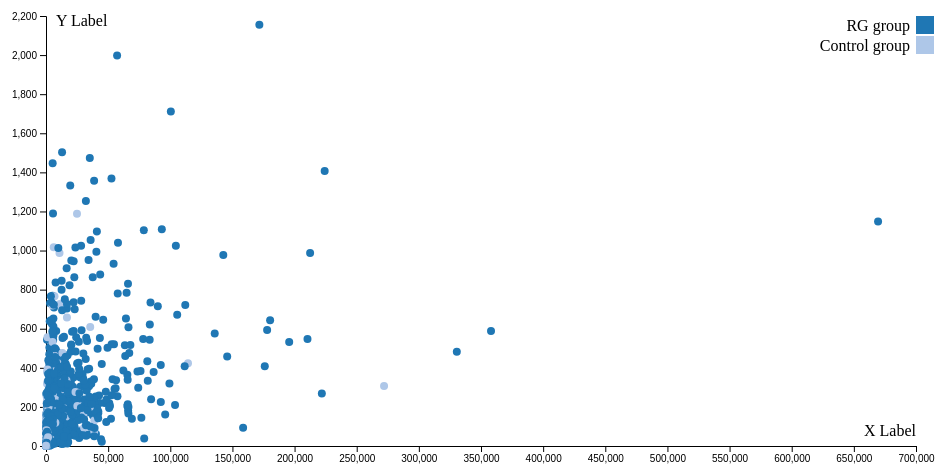
D3 v4 page, settled after 360 driven frames (6 s of simulated time); the page loaded 1 data file(s).



      /*
        Scatterplot functionality and filtering based on: https://bl.ocks.org/Jverma/076377dd0125b1a508621441752735fc
      */

        "use strict";
        function draw(data){
            console.log(data)

            var margin = {top: 30, right: 50, bottom: 40, left:40};
            var width = 960 - margin.left - margin.right;
            var height = 500 - margin.top - margin.bottom;

            var svg = d3.select('body')
                .append('svg')
                .attr('width', width + margin.left + margin.right)
                .attr('height', height + margin.top + margin.bottom)
                .append('g')
                .attr('transform', 'translate(' + margin.left + ',' + margin.top + ')');


            // The API for scales have changed in v4. There is a separate module d3-scale which can be used instead. The main change here is instead of d3.scale.linear, we have d3.scaleLinear.
            var xScale = d3.scaleLinear()
                .range([0, width]);

            var yScale = d3.scaleLinear()
                .range([height, 0]);

            // square root scale.
            var radius = d3.scaleSqrt()
                .range([2,5]);

            // the axes are much cleaner and easier now. No need to rotate and orient the axis, just call axisBottom, axisLeft etc.
            var xAxis = d3.axisBottom()
                .scale(xScale);

            var yAxis = d3.axisLeft()
                .scale(yScale);

            // again scaleOrdinal
            var color = d3.scaleOrdinal(d3.schemeCategory20);


            xScale.domain(d3.extent(data, function(d){
                return d.sum_stakes_fixedodds;
            })).nice();

            yScale.domain(d3.extent(data, function(d){
                return d.bettingdays_fixedodds;
            })).nice();

            radius.domain(4).nice();

            // adding axes is also simpler now, just translate x-axis to (0,height) and it's alread defined to be a bottom axis.
            svg.append('g')
                .attr('transform', 'translate(0,' + height + ')')
                .attr('class', 'x axis')
                .call(xAxis);

            // y-axis is translated to (0,0)
            svg.append('g')
                .attr('transform', 'translate(0,0)')
                .attr('class', 'y axis')
                .call(yAxis);


            var bubble = svg.selectAll('.bubble')
                .data(data)
                .enter().append('circle')
                .attr('class', 'bubble')
                .attr('cx', function(d){return xScale(d.sum_stakes_fixedodds);})
                .attr('cy', function(d){ return yScale(d.bettingdays_fixedodds); })
                .attr('r', 4)
                .style('fill', function(d){ return color(d.RG_case); });

            bubble.append('title')
                .attr('x', function(d){ return radius(d.sum_stakes_fixedodds); })
                .text(function(d){
                    return d.RG_case;
                });

            // adding label. For x-axis, it's at (10, 10), and for y-axis at (width, height-10).
            svg.append('text')
                .attr('x', 10)
                .attr('y', 10)
                .attr('class', 'label')
                .text('Y Label');


            svg.append('text')
                .attr('x', width)
                .attr('y', height - 10)
                .attr('text-anchor', 'end')
                .attr('class', 'label')
                .text('X Label');

            // I feel I understand legends much better now.
            // define a group element for each color i, and translate it to (0, i * 20).
            var legend = svg.selectAll('legend')
                .data(color.domain())
                .enter().append('g')
                .attr('class', 'legend')
                .attr('transform', function(d,i){ return 'translate(0,' + i * 20 + ')'; });

            // give x value equal to the legend elements.
            // no need to define a function for fill, this is automatically fill by color.
            legend.append('rect')
                .attr('x', width)
                .attr('width', 18)
                .attr('height', 18)
                .style('fill', color);

            // add text to the legend elements.
            // rects are defined at x value equal to width, we define text at width - 6, this will print name of the legends before the rects.
            legend.append('text')
                .attr('x', width - 6)
                .attr('y', 9)
                .attr('dy', '.35em')
                .style('text-anchor', 'end')
                .text(function(d){ return d; });


            // d3 has a filter fnction similar to filter function in JS. Here it is used to filter d3 components.
            legend.on('click', function(type){
                d3.selectAll('.bubble')
                    .style('opacity', 0.15)
                    .filter(function(d){
                        return d.RG_case == type;
                    })
                    .style('opacity', 1);
            })


    }
    

    d3.tsv("data/Dataset_large_with_labels.tsv", function(d) {
          // transform data
          d['bets_per_day_fixedodds'] = +d['bets_per_day_fixedodds'];
          d['euros_per_bet_fixedodds'] = +d['euros_per_bet_fixedodds'];
          d['sum_stakes_fixedodds'] = +d['sum_stakes_fixedodds'];
          d['bettingdays_fixedodds'] = +d['bettingdays_fixedodds'];

          return d;
    }, draw);


  

### data: data/Dataset_large_with_labels.tsv
UserID	RG_case	Missing_Daily_Transactions	First_Deposit_Date	Registration_date	CountryName	LanguageName	Gender	YearofBirth	age_at_registration	sum_stakes_fixedodds	sum_bets_fixedodds	bettingdays_fixedodds	duration_fixedodds	frequency_fixedodds	bets_per_day_fixedodds	euros_per_bet_fixedodds	net_loss_fixedodds	percent_lost_fixedodds	sum_stakes_liveaction	sum_bets_liveaction	bettingdays_liveaction	duration_liveaction	frequency_liveaction
31965	RG group	0	5/8/2000	9/17/1999	Germany.COM	German	M	1971	27	7818	837	391	3759	0.104	2.141	9.341	1459	0.1866	94366	10359	952	2917	0.3264
32639	Control group	0	11/21/2002	10/3/1999	Austria	German	M	1969	29	519.8	29	12	162	0.07407	2.417	17.92	93.03	0.179	5.35	1	1	1	1
36822	Control group	0	5/8/2000	3/20/2000	Austria	German	M	1970	29	73.87	32	7	2242	0.003122	4.571	2.308	21.67	0.2933	24	6	2	7	0.2857
36916	RG group	0	6/13/2000	3/21/2000	Austria	German	M	1969	31	4373	380	85	1617	0.05257	4.471	11.51	551.2	0.126	79	3	2	161	0.01242
38386	RG group	0	6/9/2000	4/21/2000	Austria	German	M	1974	25	251.2	143	36	1162	0.03098	3.972	1.757	73.25	0.2916					
74438	Control group	0	6/9/2000	6/9/2000	Austria	German	M	1975	25	12958	717	220	3330	0.06607	3.259	18.07	-612.4	-0.04726	1118	24	15	1625	0.009231
80281	Control group	0	6/13/2000	6/13/2000	Austria	German	M	1970	29	452.2	72	37	724	0.0511	1.946	6.281	18.63	0.04119					
90746	Control group	0	6/16/2004	6/21/2000	Austria	German	M	1981	19	85.8	42	20	2199	0.009095	2.1	2.043	32.45	0.3782	10.5	12	6	2193	0.002736
91707	RG group	0	6/25/2000	6/24/2000	Austria	German	M	1966	34	2850	82	43	3665	0.01173	1.907	34.76	-42.81	-0.01502	101	5	2	20	0.1
92140	Control group	0	6/25/2000	6/25/2000	Austria	German	M	1973	27	13952	542	251	2474	0.1015	2.159	25.74	159.8	0.01145	115.6	18	9	1394	0.006456
96950	Control group	0	6/22/2004	6/28/2000	Austria	German	M	1981	18	365.8	243	82	2182	0.03758	2.963	1.505	107.4	0.2937	2453	688	81	2198	0.03685
99596	Control group	0	3/13/2001	6/29/2000	Austria	German	M	1973	26	415.5	160	52	2685	0.01937	3.077	2.597	322.9	0.777	2.46	1	1	1	1
100167	Control group	0	2/14/2002	6/29/2000	Austria	German	F	1976	24	197.6	16	10	3004	0.003329	1.6	12.35	48	0.2429	253.4	7	2	1254	0.001595
107124	RG group	0	7/9/2000	7/9/2000	Austria	German	M	1975	24	47121	627	220	3619	0.06079	2.85	75.15	7857	0.1667	58426	2417	311	2790	0.1115
107292	Control group	0	7/9/2000	7/9/2000	Austria	German	M	1975	24	7535	580	184	2798	0.06576	3.152	12.99	-414.2	-0.05497	192.7	7	6	1647	0.003643
109445	RG group	0	3/17/2005	7/15/2000	Austria	German	M	1975	25	4060	1032	464	2046	0.2268	2.224	3.935	-369	-0.09088	349054	22508	724	2064	0.3508
113041	Control group	1	7/29/2000		.	.	M																
113136	RG group	0	7/29/2000	7/29/2000	Austria	Spanish	M	1975	24	63449	3886	516	3751	0.1376	7.531	16.33	17059	0.2689	4839	71	28	2151	0.01302
114137	Control group	0	8/26/2005	8/3/2000	Austria	German	M	1960	40	50	3	1	1	1	3	16.67	50	1					
119406	RG group	0	1/21/2003	8/22/2000	Austria	German	M	1978	22	1552	377	117	2499	0.04682	3.222	4.117	23.64	0.01523	75.9	9	6	566	0.0106
121115	Control group	0	5/22/2005	8/22/2000	Austria	German	F	1981	18	470.7	54	29	463	0.06263	1.862	8.717	-11.14	-0.02367	48.37	4	3	368	0.008152
134759	Control group	0	10/2/2005	10/7/2000	Austria	German	M	1980	20	473.8	432	69	1239	0.05569	6.261	1.097	342.8	0.7234	466.6	96	37	1239	0.02986
157710	Control group	0	12/12/2002	11/12/2000	Austria	German	M	1981	18	161.5	47	14	2014	0.006951	3.357	3.436	56.44	0.3495	394.7	27	20	1823	0.01097
165200	Control group	0	11/27/2000	11/27/2000	Germany.COM	German	M	1977	23	27121	863	133	1457	0.09128	6.489	31.43	2289	0.08438	31021	503	59	78	0.7564
165335	RG group	0	11/27/2000	11/27/2000	Austria	German	M	1978	22	5677	279	183	3502	0.05226	1.525	20.35	817.4	0.144	746.2	42	32	2706	0.01183
166143	Control group	0	12/21/2001	11/28/2000	Germany.COM	German	M	1979	21	17	12	6	735	0.008163	2	1.417	0.4	0.02353	1	1	1	1	1
167997	Control group	0	1/25/2001	11/30/2000	Germany.COM	German	M	1964	36	778.3	198	85	3454	0.02461	2.329	3.931	99.93	0.1284					
178914	Control group	0	6/18/2004	12/28/2000	Austria	German	M	1977	23	506.3	116	32	1933	0.01655	3.625	4.365	-267.1	-0.5276	53.7	12	9	1656	0.005435
187808	RG group	0	2/9/2001	1/12/2001	Austria	German	M	1982	18	67903	1729	517	2939	0.1759	3.344	39.27	5404	0.07959	350614	4922	386	2512	0.1537
191415	RG group	0	1/25/2001	1/19/2001	Germany.COM	German	M	1969	31	171669	4717	2155	3575	0.6028	2.189	36.39	23507	0.1369	112869	4234	1083	2844	0.3808
203799	Control group	0	2/9/2001	2/9/2001	Austria	German	M	1964	37	119.9	3	3	244	0.0123	1	39.97	-43.6	-0.3636					
212099	Control group	0	2/22/2002	2/27/2001	Germany.COM	German	M	1966	35	362.8	145	93	3164	0.02939	1.559	2.502	94.54	0.2606	220.3	77	50	2406	0.02078
217121	RG group	0	6/29/2004	3/6/2001	Germany.COM	German	M	1973	27	64854	2873	784	2322	0.3376	3.665	22.57	8711	0.1343	158059	6834	717	2323	0.3087
221079	RG group	0	3/13/2001	3/13/2001	Spain	Spanish	M	1969	32	14126	160	82	3022	0.02713	1.951	88.29	1363	0.09652	20307	359	42	1180	0.03559
233644	Control group	0	6/26/2004	4/2/2001	Austria	English	F	1973	28	47.7	94	79	303	0.2607	1.19	0.5074	32.55	0.6824	1.5	3	3	53	0.0566
275466	RG group	0	11/11/2007	5/30/2001	Denmark	English	M	1974	26	332.7	32	10	646	0.01548	3.2	10.4	10.26	0.03085	1098	207	10	638	0.01567
306915	RG group	0	2/26/2004	7/11/2001	Austria	German	M	1975	26	7880	67	37	1914	0.01933	1.811	117.6	704.3	0.08937	32876	306	54	2136	0.02528
332091	RG group	0	7/24/2002	8/7/2001	Austria	German	M	1970	30	32357	528	287	3026	0.09484	1.84	61.28	6089	0.1882	182317	4893	663	1956	0.339
348381	RG group	0	10/6/2001	10/2/2001	Switzerland	German	M	1981	19	1476	1349	84	2723	0.03085	16.06	1.094	550.3	0.3728	40.69	43	7	1124	0.006228
349493	RG group	0	9/29/2004	10/5/2001	Germany.COM	German	M	1977	24	15957	1879	419	2231	0.1878	4.484	8.492	2174	0.1363	73735	1895	726	2232	0.3253
349495	Control group	0	6/19/2004	10/5/2001	Germany.COM	German	M	1980	21	46.9	10	2	2	1	5	4.69	20	0.4264					
349855	Control group	0	1/21/2005	10/6/2001	Germany.COM	German	M	1952	49	1816	2126	219	2061	0.1063	9.708	0.854	459.4	0.2531	34.94	19	8	2045	0.003912
… [head cut at 6 KiB]